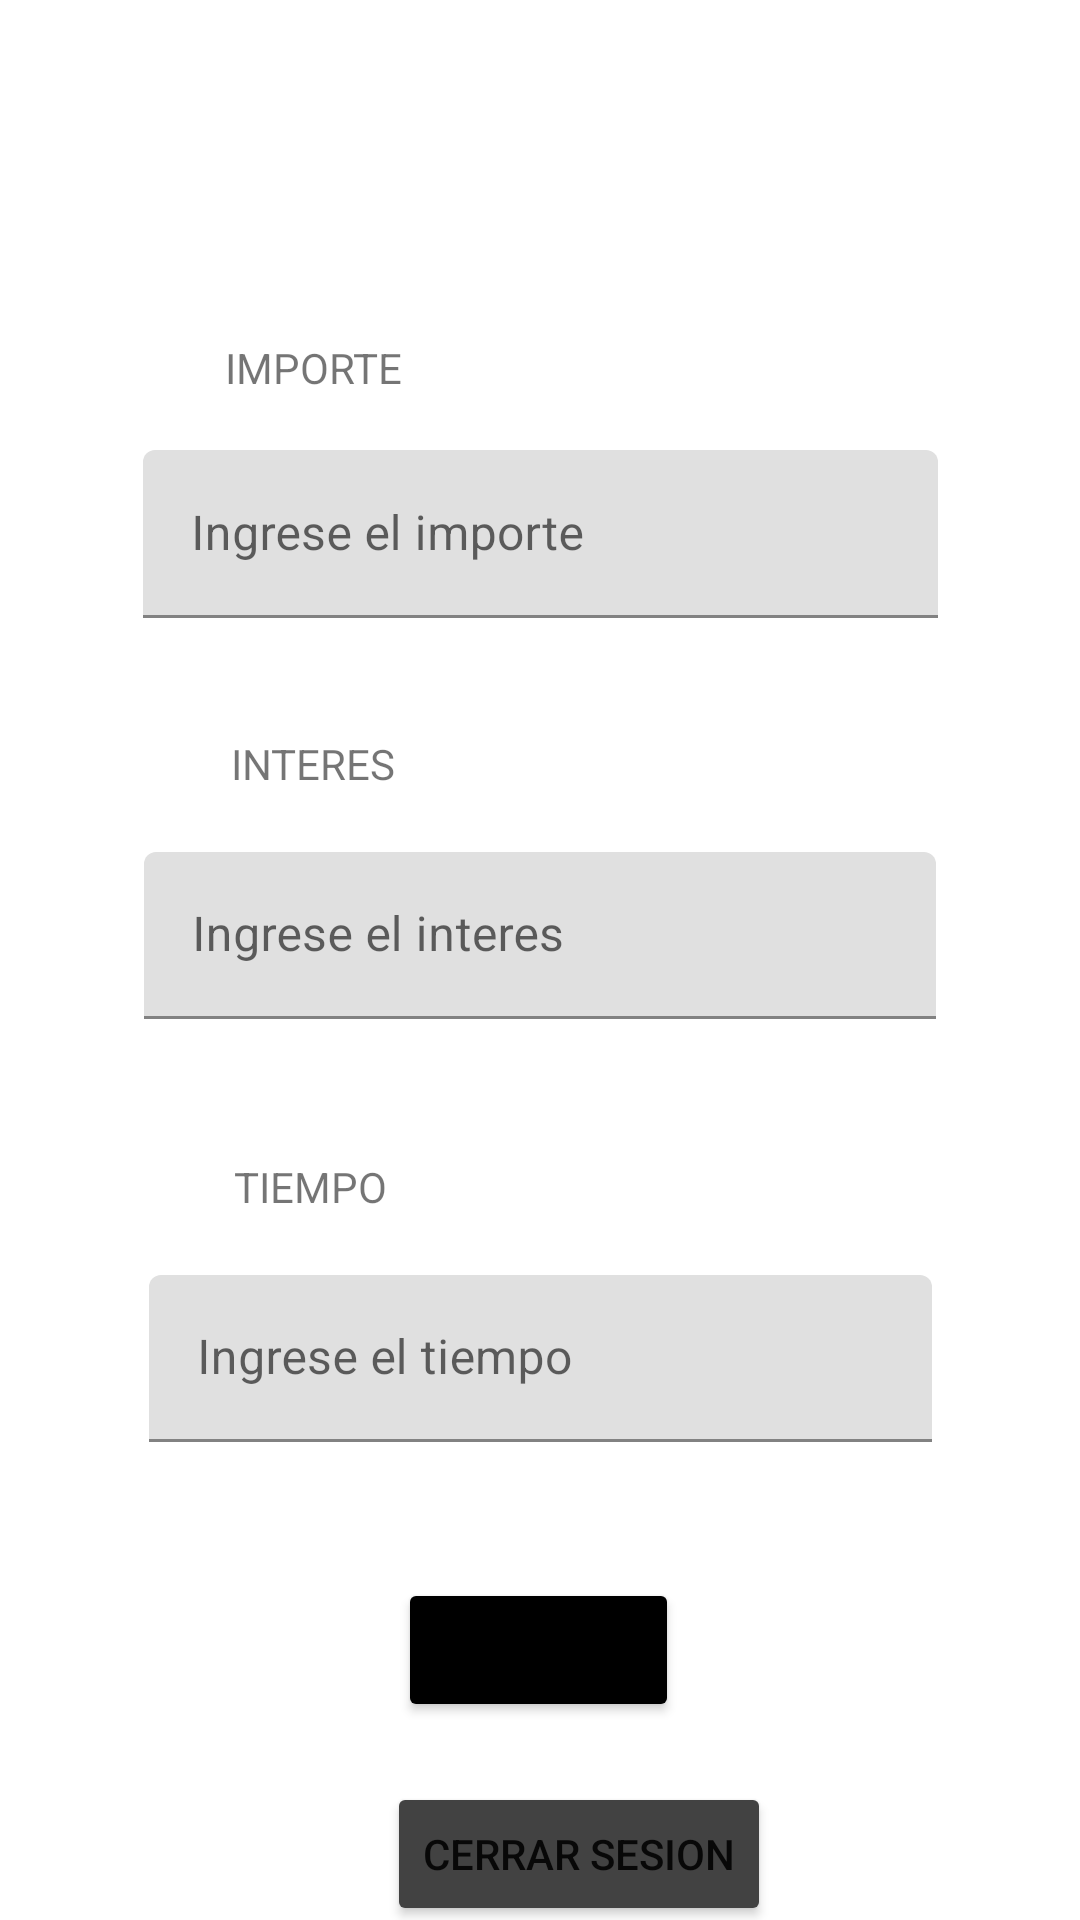

Layout XML and referenced resources for this Android screen:
<!-- AndroidManifest.xml: application theme Theme.SimuladorPrestamo -->
<!-- res/layout/activity_main.xml -->
<?xml version="1.0" encoding="utf-8"?>
<androidx.constraintlayout.widget.ConstraintLayout xmlns:android="http://schemas.android.com/apk/res/android"
    xmlns:app="http://schemas.android.com/apk/res-auto"
    xmlns:tools="http://schemas.android.com/tools"
    android:layout_width="match_parent"
    android:layout_height="match_parent"
    tools:context=".MainActivity">


    <TextView
        android:id="@+id/textView"
        android:layout_width="wrap_content"
        android:layout_height="wrap_content"
        android:layout_marginStart="75dp"
        android:layout_marginTop="113dp"
        android:text="IMPORTE"
        app:layout_constraintStart_toStartOf="parent"
        app:layout_constraintTop_toTopOf="parent" />

    <com.google.android.material.textfield.TextInputLayout
        android:id="@+id/textInputLayout3"
        android:layout_width="265dp"
        android:layout_height="56dp"
        android:layout_marginStart="50dp"
        android:layout_marginTop="150dp"
        android:layout_marginEnd="50dp"
        app:layout_constraintEnd_toEndOf="parent"
        app:layout_constraintStart_toStartOf="parent"
        app:layout_constraintTop_toTopOf="parent">

        <com.google.android.material.textfield.TextInputEditText
            android:id="@+id/txinetImporte"
            android:layout_width="match_parent"
            android:layout_height="match_parent"
            android:hint="Ingrese el importe"
            tools:ignore="TextContrastCheck" />
    </com.google.android.material.textfield.TextInputLayout>

    <TextView
        android:id="@+id/textView2"
        android:layout_width="wrap_content"
        android:layout_height="wrap_content"
        android:layout_marginStart="77dp"
        android:layout_marginTop="39dp"
        android:text="INTERES"
        app:layout_constraintStart_toStartOf="parent"
        app:layout_constraintTop_toBottomOf="@+id/textInputLayout3" />

    <com.google.android.material.textfield.TextInputLayout
        android:id="@+id/textInputLayout4"
        android:layout_width="264dp"
        android:layout_height="62dp"
        android:layout_marginStart="50dp"
        android:layout_marginTop="20dp"
        android:layout_marginEnd="50dp"
        app:layout_constraintEnd_toEndOf="parent"
        app:layout_constraintStart_toStartOf="parent"
        app:layout_constraintTop_toBottomOf="@+id/textView2">

        <com.google.android.material.textfield.TextInputEditText
            android:id="@+id/txinetInteres"
            android:layout_width="match_parent"
            android:layout_height="wrap_content"
            android:hint="Ingrese el interes" />
    </com.google.android.material.textfield.TextInputLayout>

    <TextView
        android:id="@+id/textView3"
        android:layout_width="wrap_content"
        android:layout_height="wrap_content"
        android:layout_marginStart="78dp"
        android:layout_marginTop="40dp"
        android:text="TIEMPO"
        app:layout_constraintStart_toStartOf="parent"
        app:layout_constraintTop_toBottomOf="@+id/textInputLayout4" />

    <com.google.android.material.textfield.TextInputLayout
        android:id="@+id/textInputLayout5"
        android:layout_width="261dp"
        android:layout_height="61dp"
        android:layout_marginStart="50dp"
        android:layout_marginTop="20dp"
        android:layout_marginEnd="50dp"
        app:layout_constraintEnd_toEndOf="parent"
        app:layout_constraintStart_toStartOf="parent"
        app:layout_constraintTop_toBottomOf="@+id/textView3">

        <com.google.android.material.textfield.TextInputEditText
            android:id="@+id/txinetTiempo"
            android:layout_width="match_parent"
            android:layout_height="wrap_content"
            android:hint="Ingrese el tiempo" />
    </com.google.android.material.textfield.TextInputLayout>

    <Button
        android:id="@+id/btnCalcular"
        android:layout_width="wrap_content"
        android:layout_height="wrap_content"
        android:layout_marginStart="158dp"
        android:layout_marginTop="40dp"
        android:layout_marginEnd="159dp"
        android:text="calcular"
        android:backgroundTint="@color/black"
        app:layout_constraintEnd_toEndOf="parent"
        app:layout_constraintStart_toStartOf="parent"
        app:layout_constraintTop_toBottomOf="@+id/textInputLayout5" />

    <Button
        android:id="@+id/btnLogout"
        android:layout_width="wrap_content"
        android:layout_height="wrap_content"
        android:layout_marginStart="129dp"
        android:layout_marginTop="20dp"
        android:layout_marginEnd="129dp"
        android:text="Cerrar sesion"
        android:backgroundTint="@color/cardview_dark_background"
        app:layout_constraintEnd_toEndOf="parent"
        app:layout_constraintHorizontal_bias="0.0"
        app:layout_constraintStart_toStartOf="parent"
        app:layout_constraintTop_toBottomOf="@+id/btnCalcular" />

</androidx.constraintlayout.widget.ConstraintLayout>
<!-- resources referenced by this layout -->
<resources>
  <style name="Theme.SimuladorPrestamo" parent="Theme.MaterialComponents.DayNight.DarkActionBar">
          
          <item name="colorPrimary">@color/purple_500</item>
          <item name="colorPrimaryVariant">@color/purple_700</item>
          <item name="colorOnPrimary">@color/white</item>
          
          <item name="colorSecondary">@color/teal_200</item>
          <item name="colorSecondaryVariant">@color/teal_700</item>
          <item name="colorOnSecondary">@color/black</item>
          
          <item name="android:statusBarColor" tools:targetApi="l">?attr/colorPrimaryVariant</item>
          
      </style>
  <!-- not gathered from this repository: default colours our renderer supplied (Android Studio template values) -->
  <color name="purple_500">#FF6200EE</color>
  <color name="purple_700">#FF3700B3</color>
  <color name="teal_200">#FF03DAC5</color>
  <color name="teal_700">#FF018786</color>
  <color name="black">#FF000000</color>
  <color name="white">#FFFFFFFF</color>
</resources>
